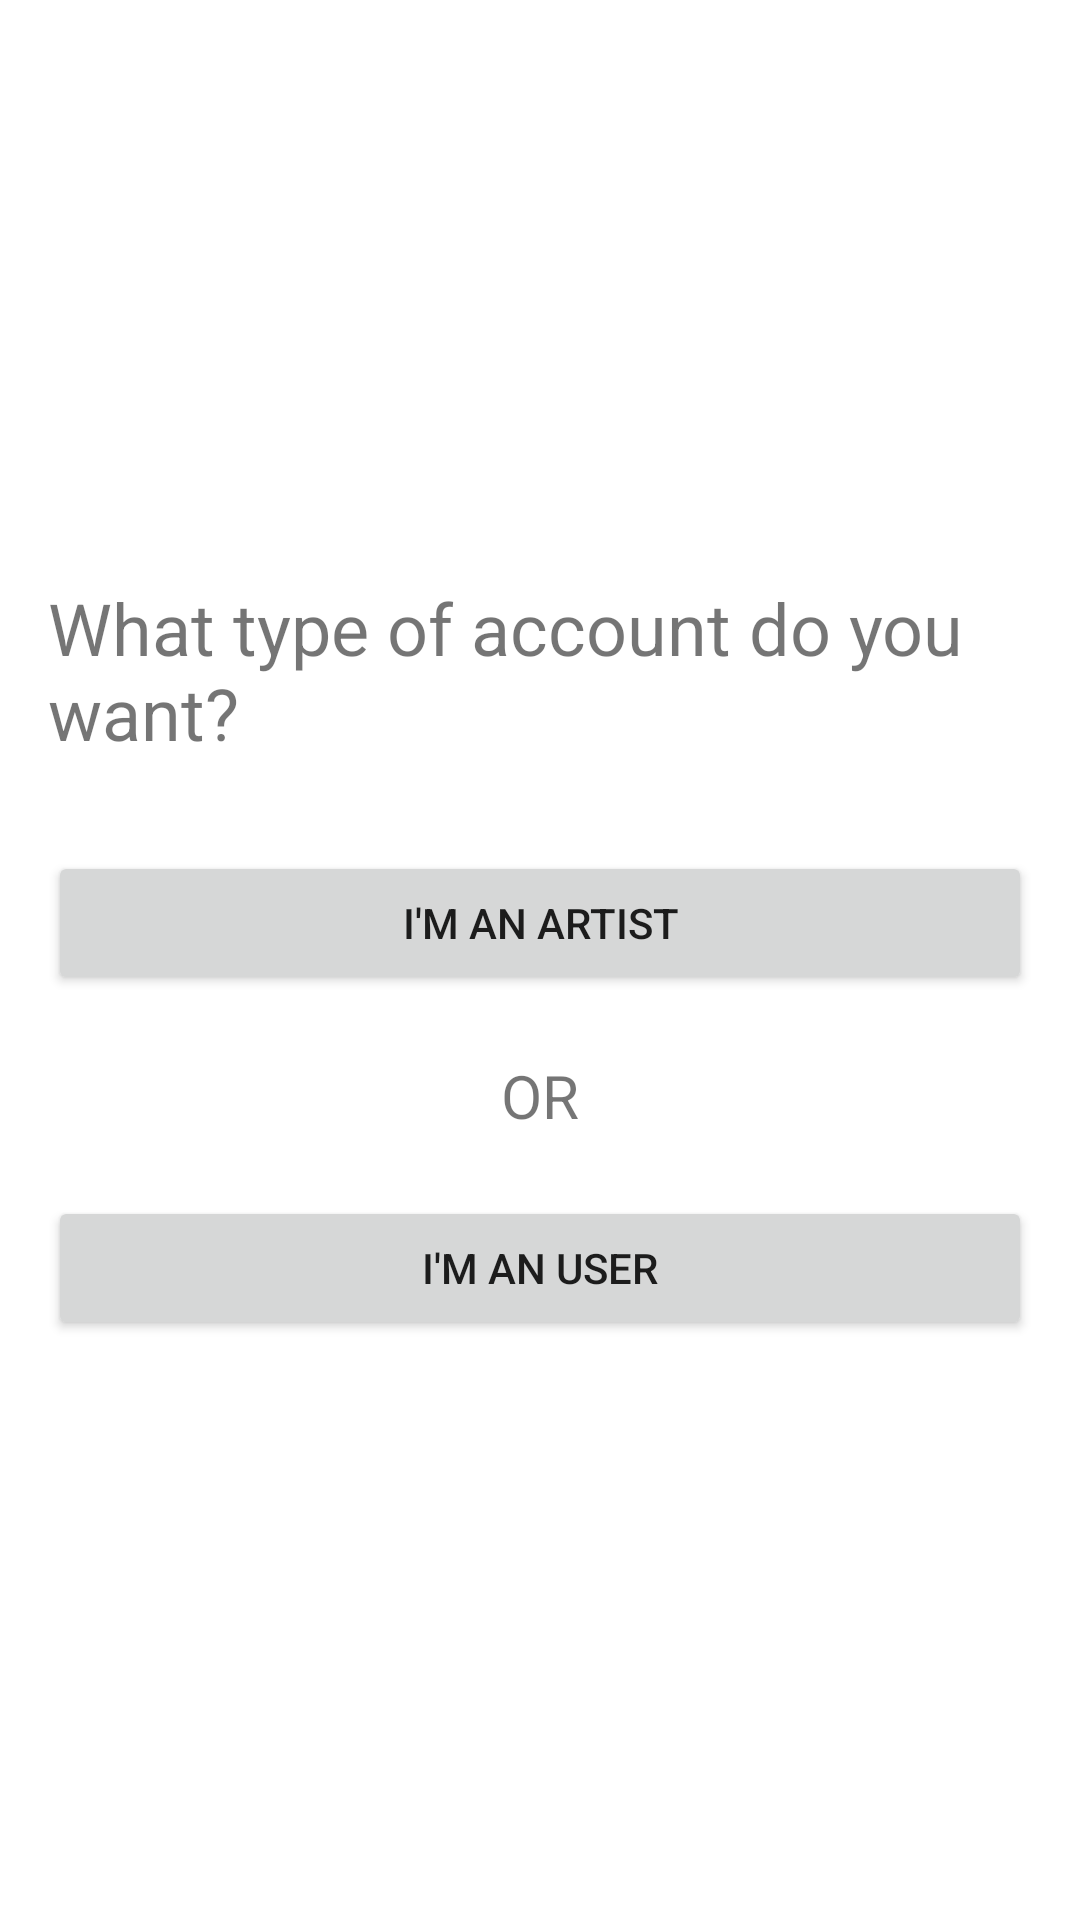

Write the Android layout XML for this screen, with the resource values it uses.
<!-- AndroidManifest.xml: application theme Theme.FindArtist -->
<!-- res/layout/register_type_page.xml -->
<?xml version="1.0" encoding="utf-8"?>
<LinearLayout
    xmlns:android="http://schemas.android.com/apk/res/android"
    android:layout_width="match_parent"
    android:layout_height="match_parent"
    android:orientation="vertical"
    android:padding="16dp"
    android:gravity="center">

    <TextView
        android:layout_width="match_parent"
        android:layout_height="wrap_content"
        android:text="What type of account do you want?"
        android:layout_marginBottom="30dp"
        android:textSize="24sp" />


    <Button
        android:id="@+id/buttonArtistType"
        android:layout_width="match_parent"
        android:layout_height="wrap_content"
        android:layout_marginBottom="20dp"
        android:text="I'm an artist" />

    <TextView
        android:layout_width="match_parent"
        android:layout_height="wrap_content"
        android:gravity="center"
        android:text="OR"
        android:layout_marginBottom="20dp"
        android:textSize="20sp" />
    <Button
        android:id="@+id/buttonUserType"
        android:layout_width="match_parent"
        android:layout_height="wrap_content"
        android:gravity="center"
        android:text="I'm an user" />

</LinearLayout>
<!-- resources referenced by this layout -->
<resources>
  <style name="Theme.FindArtist" parent="Theme.MaterialComponents.DayNight.DarkActionBar">
          
          <item name="colorPrimary">@color/blue_500</item>
          <item name="colorPrimaryVariant">@color/blue_700</item>
          <item name="colorOnPrimary">@color/white</item>
          
          <item name="colorSecondary">@color/teal_200</item>
          <item name="colorSecondaryVariant">@color/teal_700</item>
          <item name="colorOnSecondary">@color/black</item>
          
          <item name="android:statusBarColor" tools:targetApi="21">?attr/colorPrimaryVariant</item>
          
      </style>
  <!-- not gathered from this repository: default colours our renderer supplied (Android Studio template values) -->
  <color name="teal_200">#FF03DAC5</color>
  <color name="teal_700">#FF018786</color>
  <color name="black">#FF000000</color>
  <color name="white">#FFFFFFFF</color>
</resources>
